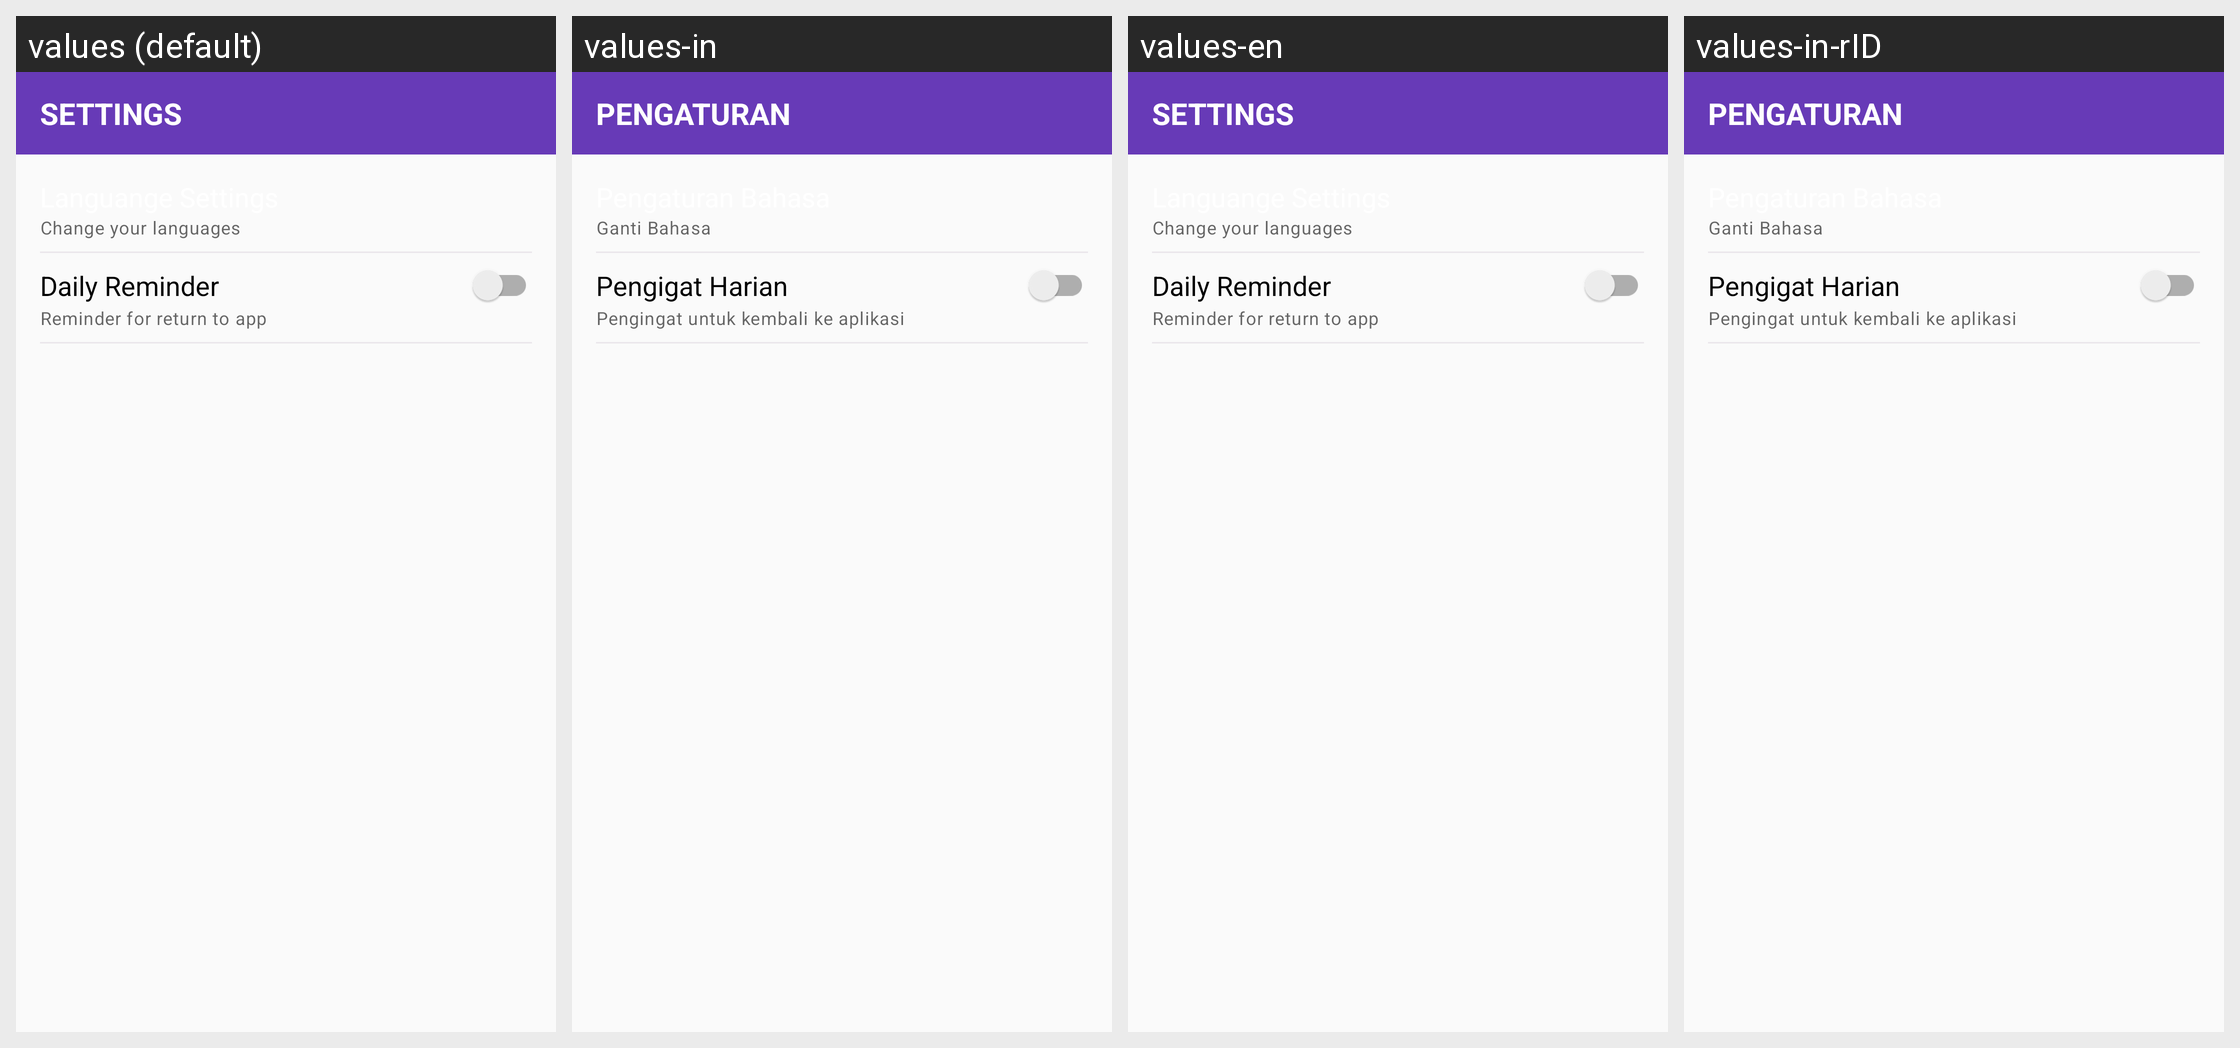

The same Android screen rendered under several of its app's locales, left to right. List the strings drawn on it with the default value and each locale's translation.
Android screen res/layout/activity_settings.xml rendered under 4 locales, left to right: values (default), values-in, values-en, values-in-rID. Device: Nexus 5 (rendered at 1080×1920; each locale shown at half size, 540×960, under a caption strip naming it); theme AppTheme.
Strings drawn on this screen, with the default value and each locale's value (text and hints the layout hard-codes, and strings that could not be matched under every locale, appear in the picture but are not listed):

str_settings
  values: Settings
  values-in: Pengaturan
  values-en: Settings
  values-in-rID: Pengaturan  [from values-in]

change_your_languages
  values: Change your languages
  values-in: Ganti Bahasa
  values-en: Change your languages
  values-in-rID: Ganti Bahasa  [from values-in]

daily_reminder
  values: Daily Reminder
  values-in: Pengigat Harian
  values-en: Daily Reminder
  values-in-rID: Pengigat Harian  [from values-in]

reminder_return
  values: Reminder for return to app
  values-in: Pengingat untuk kembali ke aplikasi
  values-en: Reminder for return to app
  values-in-rID: Pengingat untuk kembali ke aplikasi  [from values-in]
